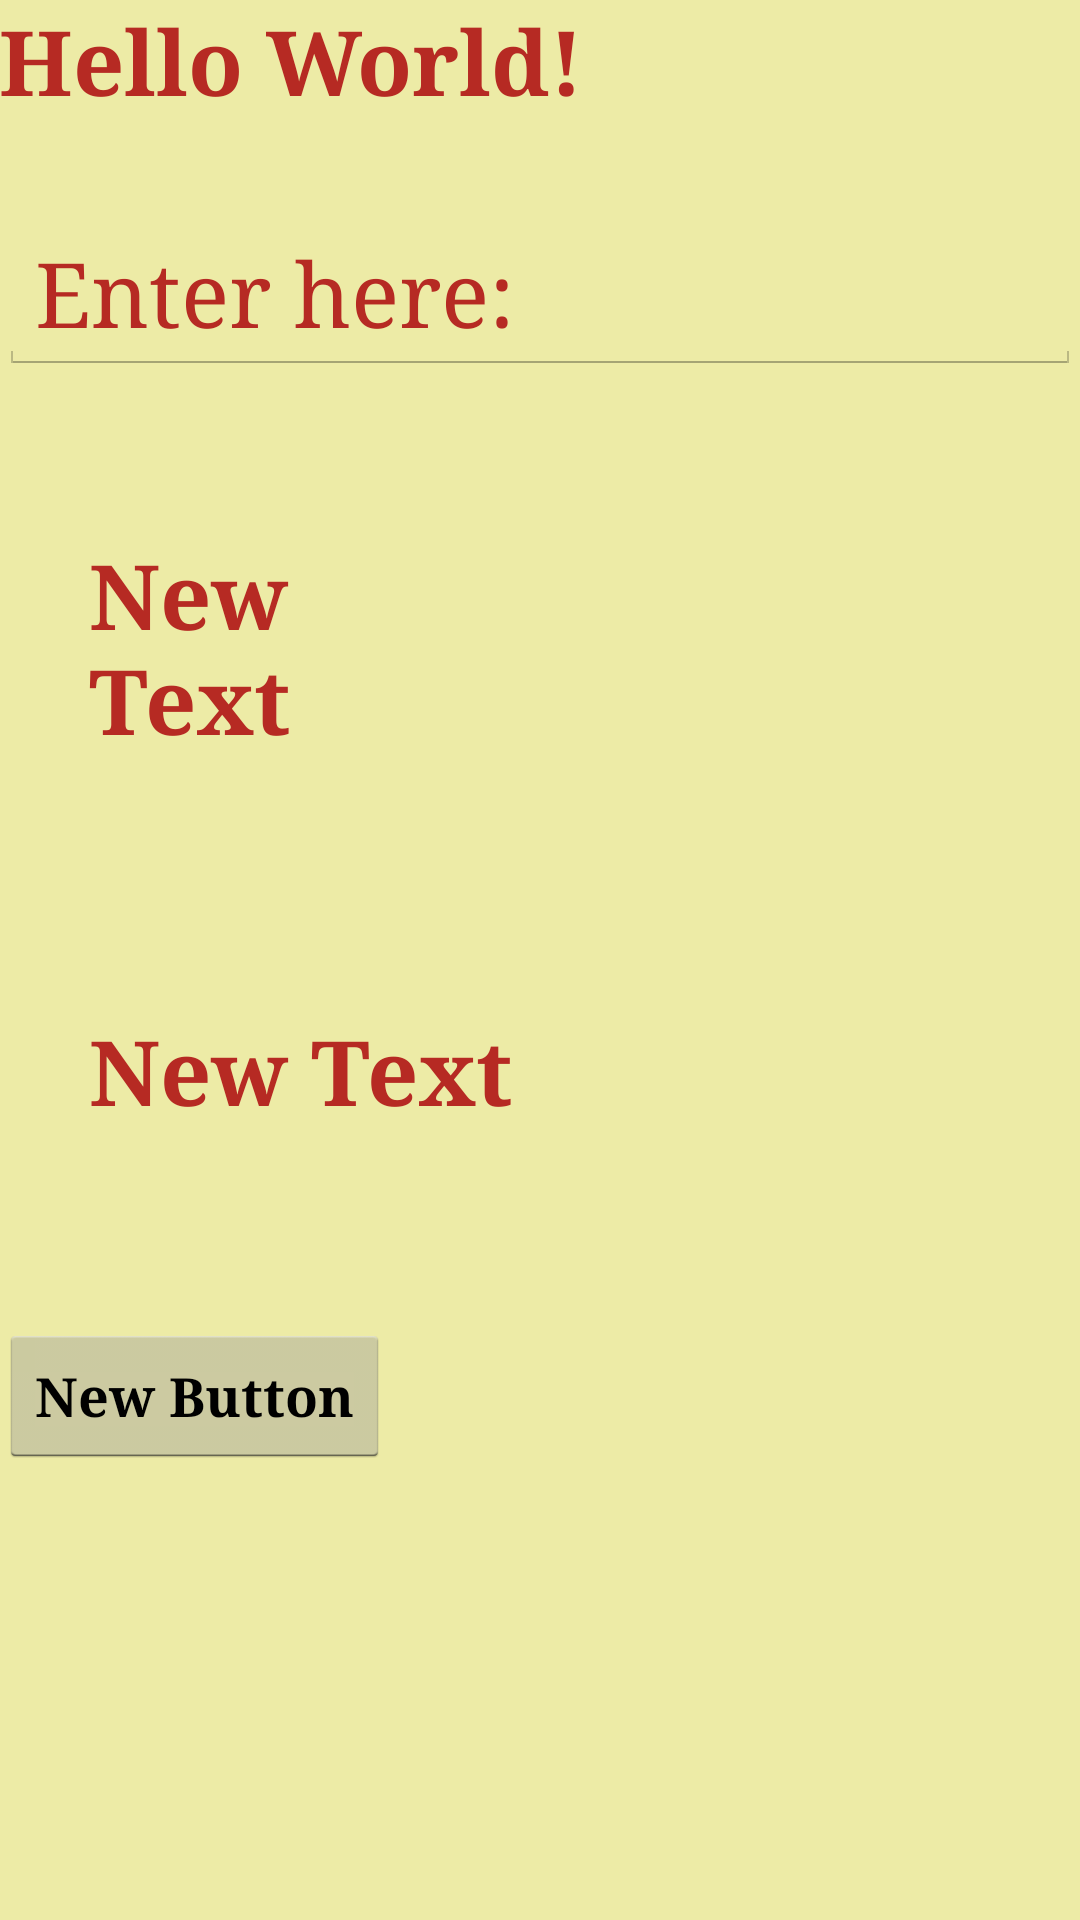

Layout XML and referenced resources for this Android screen:
<!-- AndroidManifest.xml: application theme AppTheme -->
<!-- res/layout/content_main.xml -->
<?xml version="1.0" encoding="utf-8"?>
<RelativeLayout xmlns:android="http://schemas.android.com/apk/res/android"
    xmlns:app="http://schemas.android.com/apk/res-auto"
    xmlns:tools="http://schemas.android.com/tools"
    android:layout_width="match_parent"
    android:layout_height="match_parent"
    android:paddingBottom="@dimen/activity_vertical_margin"
    android:paddingLeft="@dimen/activity_horizontal_margin"
    android:paddingRight="@dimen/activity_horizontal_margin"
    android:paddingTop="@dimen/activity_vertical_margin"
    app:layout_behavior="@string/appbar_scrolling_view_behavior"
    tools:context="com.example.example.themesstyles.MainActivity"
    tools:showIn="@layout/activity_main">

    <TextView
        android:layout_width="wrap_content"
        android:layout_height="wrap_content"
        android:text="Hello World!"
        android:id="@+id/textView1"
        style="@style/TextView1"/>

    <EditText
        android:layout_width="match_parent"
        android:layout_height="wrap_content"
        android:id="@+id/editText"
        style="@style/EditText"
        android:layout_below="@+id/textView1"
        android:layout_alignParentLeft="true"
        android:layout_alignParentStart="true"
        android:layout_marginTop="30dp"
        android:text="Enter here:" />

    <TextView
        android:layout_width="wrap_content"
        android:layout_height="wrap_content"
        android:text="New Text"
        android:id="@+id/textView2"
        style="@style/TextView1.TextView2"
        android:layout_marginTop="23dp"
        android:layout_below="@+id/editText"
        android:layout_alignRight="@+id/textView1"
        android:layout_alignEnd="@+id/textView1" />

    <TextView
        android:layout_width="wrap_content"
        android:layout_height="wrap_content"
        android:text="New Text"
        android:id="@+id/textView3"
        style="@style/TextView1.TextView2.TextView3"
        android:layout_marginTop="23dp"
        android:layout_below="@+id/textView2"
        android:layout_alignLeft="@+id/textView2"
        android:layout_alignStart="@+id/textView2" />

    <Button
        android:layout_width="wrap_content"
        android:layout_height="wrap_content"
        android:text="New Button"
        android:id="@+id/button"
        android:layout_below="@+id/textView3"
        android:layout_alignParentLeft="true"
        android:layout_alignParentStart="true"
        android:layout_marginTop="34dp"/>


</RelativeLayout>
<!-- res/layout/activity_main.xml (included above) -->
<?xml version="1.0" encoding="utf-8"?>
<android.support.design.widget.CoordinatorLayout xmlns:android="http://schemas.android.com/apk/res/android"
    xmlns:app="http://schemas.android.com/apk/res-auto"
    xmlns:tools="http://schemas.android.com/tools"
    android:layout_width="match_parent"
    android:layout_height="match_parent"
    android:fitsSystemWindows="true"
    tools:context="com.example.example.themesstyles.MainActivity">

    <android.support.design.widget.AppBarLayout
        android:layout_width="match_parent"
        android:layout_height="wrap_content"
        android:theme="@style/AppTheme.AppBarOverlay">

        <android.support.v7.widget.Toolbar
            android:id="@+id/toolbar"
            android:layout_width="match_parent"
            android:layout_height="?attr/actionBarSize"
            android:background="?attr/colorPrimary"
            app:popupTheme="@style/AppTheme.PopupOverlay" />

    </android.support.design.widget.AppBarLayout>

    <include layout="@layout/content_main" />

    <android.support.design.widget.FloatingActionButton
        android:id="@+id/fab"
        android:layout_width="wrap_content"
        android:layout_height="wrap_content"
        android:layout_gravity="bottom|end"
        android:layout_margin="@dimen/fab_margin"
        android:src="@android:drawable/ic_dialog_email" />

</android.support.design.widget.CoordinatorLayout>
<!-- resources referenced by this layout -->
<resources>
  <style name="AppTheme.AppBarOverlay" parent="ThemeOverlay.AppCompat.Dark.ActionBar" />
  <style name="AppTheme.PopupOverlay" parent="ThemeOverlay.AppCompat.Light" />
  <style name="EditText" parent="@style/TextView1">
          <item name="android:textStyle">normal</item>
      </style>
  <style name="TextView1">
          <item name="android:textStyle">bold</item>
          <item name="android:textSize">30sp</item>
      </style>
  <style name="TextView1.TextView2">
          <item name="android:padding">30dp</item>
      </style>
  <style name="TextView1.TextView2.TextView3">
          <item name="android:layout_marginTop">15dp</item>
      </style>
  <style name="AppTheme" parent="AppBaseTheme" />
  <style name="AppBaseTheme" parent="android:Theme.Light">
          
          <item name="colorPrimary">@color/colorPrimary</item>
          <item name="colorPrimaryDark">@color/colorPrimaryDark</item>
          <item name="colorAccent">@color/colorAccent</item>
      </style>
  <color name="colorPrimary">#3F51B5</color>
  <color name="colorPrimaryDark">#303F9F</color>
  <color name="colorAccent">#FF4081</color>
</resources>
